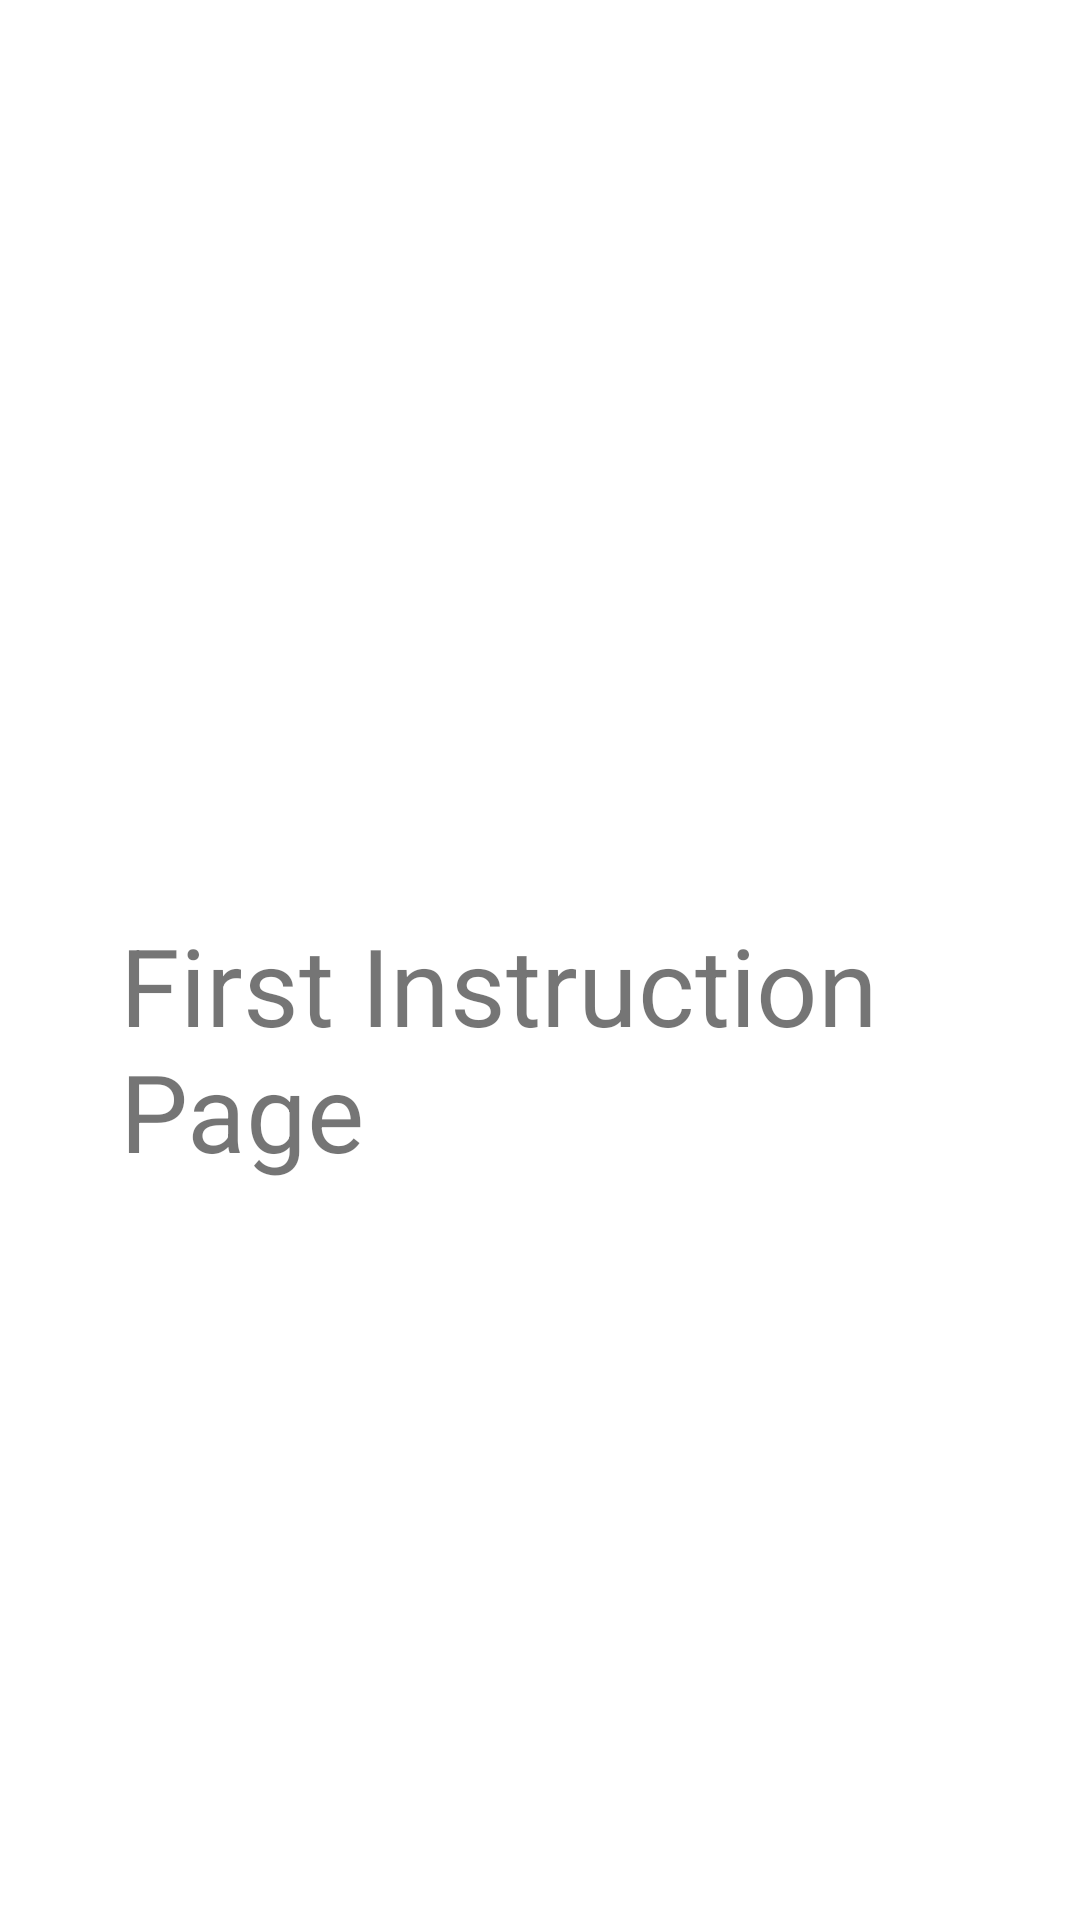

Android layout source for this screen:
<!-- AndroidManifest.xml: application theme Theme.OCRTextToSpeech -->
<!-- res/layout/fragment_last.xml -->
<?xml version="1.0" encoding="utf-8"?>
<LinearLayout xmlns:android="http://schemas.android.com/apk/res/android"
    android:id="@+id/finish"
    android:layout_width="match_parent"
    android:layout_height="match_parent"
    android:gravity="center"
    android:orientation="vertical">

    <TextView
        android:id="@+id/title_tv"
        android:layout_width="wrap_content"
        android:layout_height="wrap_content"
        android:layout_marginBottom="10dp"
        android:textSize="@dimen/welcome_page_text_size" />

    <TextView
        android:id="@+id/instructions_tv"
        android:layout_width="wrap_content"
        android:layout_height="wrap_content"
        android:layout_margin="40dp"
        android:text="@string/firstPage"
        android:textSize="@dimen/welcome_page_text_size" />


</LinearLayout>
<!-- resources referenced by this layout -->
<resources>
  <dimen name="welcome_page_text_size">36sp</dimen>
  <string name="firstPage">First Instruction Page</string>
  <style name="Theme.OCRTextToSpeech" parent="Theme.MaterialComponents.DayNight.DarkActionBar">
          
          <item name="colorPrimary">@color/purple_500</item>
          <item name="colorPrimaryVariant">@color/purple_700</item>
          <item name="colorOnPrimary">@color/white</item>
          
          <item name="colorSecondary">@color/teal_200</item>
          <item name="colorSecondaryVariant">@color/teal_700</item>
          <item name="colorOnSecondary">@color/black</item>
          
          <item name="android:statusBarColor" tools:targetApi="l">?attr/colorPrimaryVariant</item>
          
      </style>
  <!-- not gathered from this repository: default colours our renderer supplied (Android Studio template values) -->
  <color name="purple_500">#FF6200EE</color>
  <color name="purple_700">#FF3700B3</color>
  <color name="teal_200">#FF03DAC5</color>
  <color name="teal_700">#FF018786</color>
  <color name="black">#FF000000</color>
  <color name="white">#FFFFFFFF</color>
</resources>
